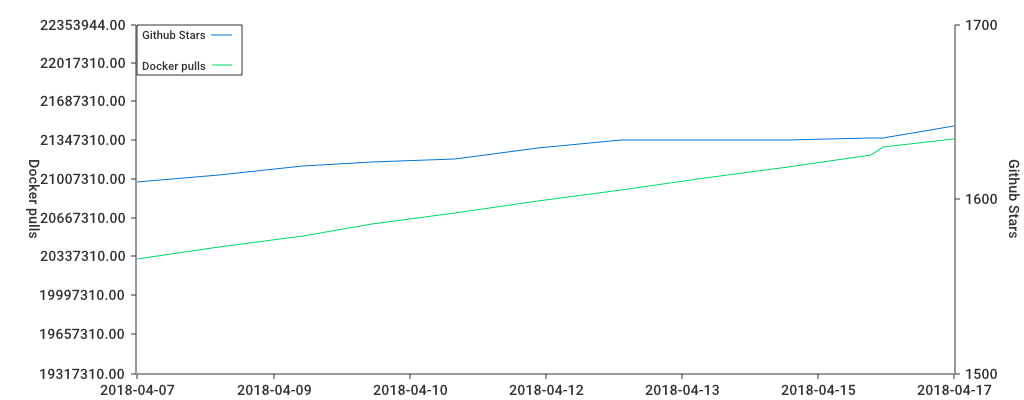

The data file committed next to this chart (first rows):
time, gh:stars, gh:forks, gh:issues, gh:subscribers, dh:pulls, dh:stars
2018-04-07T09:30:00Z, 1610, 1002, 30, 90, 20317310, 551
2018-04-08T08:55:53Z, 1614, 1002, 30, 90, 20417310, 551
2018-04-09T09:07:00Z, 1619, 1002, 30, 90, 20517310, 551
2018-04-10T05:00:02Z, 1621, 1002, 30, 90, 20617310, 551
2018-04-11T05:00:02Z, 1623, 1002, 30, 90, 20717310, 551
2018-04-12T05:00:02Z, 1629, 1002, 30, 90, 20817310, 551
2018-04-13T05:00:02Z, 1634, 1002, 30, 90, 20917310, 551
2018-04-14T05:00:02Z, 1634, 1002, 30, 90, 21017310, 551
2018-04-15T05:00:02Z, 1634, 1002, 30, 90, 21117310, 551
2018-04-16T05:00:02Z, 1635, 1002, 30, 90, 21217310, 551
2018-04-16T08:24:17.383567248Z, 1635, 1002, 30, 91, 21291835, 551
2018-04-17T05:00:02.912510479Z, 1642, 1006, 30, 91, 21353944, 552
